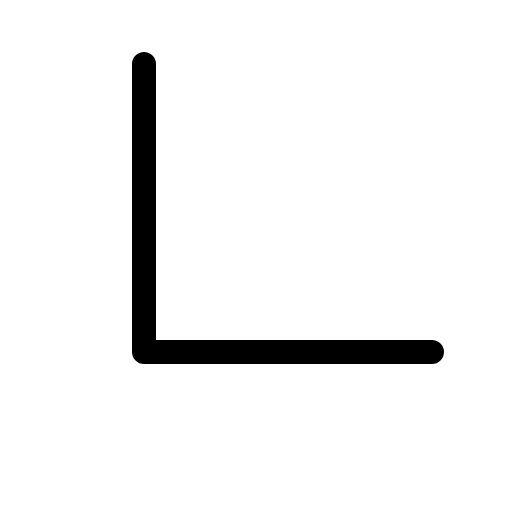
t = 0.00 s
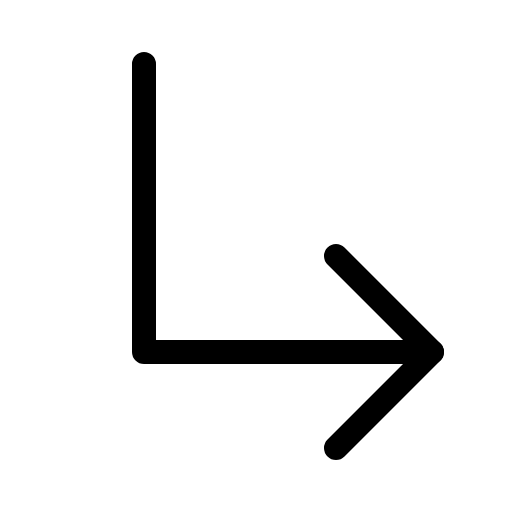
t = 0.68 s
t = 1.05 s: frame unchanged from t = 0.68 s, image omitted
t = 1.80 s: frame unchanged from t = 0.68 s, image omitted
t = 2.18 s: frame unchanged from t = 0.68 s, image omitted
t = 2.93 s: frame unchanged from t = 0.68 s, image omitted

The animated SVG that drew these frames (rendered in a browser with its animation timeline set to each time). Animation: 1 CSS @keyframes rule; one cycle of 3.30 s, repeats indefinitely.

<svg xmlns="http://www.w3.org/2000/svg" viewBox="0 0 256 256">
  <style>
    .draw-line {
      stroke-dasharray: 2000;
      stroke-dashoffset: 0;
    }
    svg:hover .draw-line {
      animation: phosphor-draw-in 3s ease-in-out infinite alternate;
    }
    @keyframes phosphor-draw-in {
      0%   { stroke-dashoffset: 2000; }
      50%  { stroke-dashoffset: 0; }
      100% { stroke-dashoffset: 0; }
    }
  </style><rect width="256" height="256" fill="none"/><polyline points="168 128 216 176 168 224" fill="none" stroke="currentColor" stroke-linecap="round" stroke-linejoin="round" stroke-width="12" class="draw-line" pathLength="1" style="animation-delay: 0s"/><polyline points="72 32 72 176 216 176" fill="none" stroke="currentColor" stroke-linecap="round" stroke-linejoin="round" stroke-width="12" class="draw-line" pathLength="1" style="animation-delay: 0.3s"/></svg>
